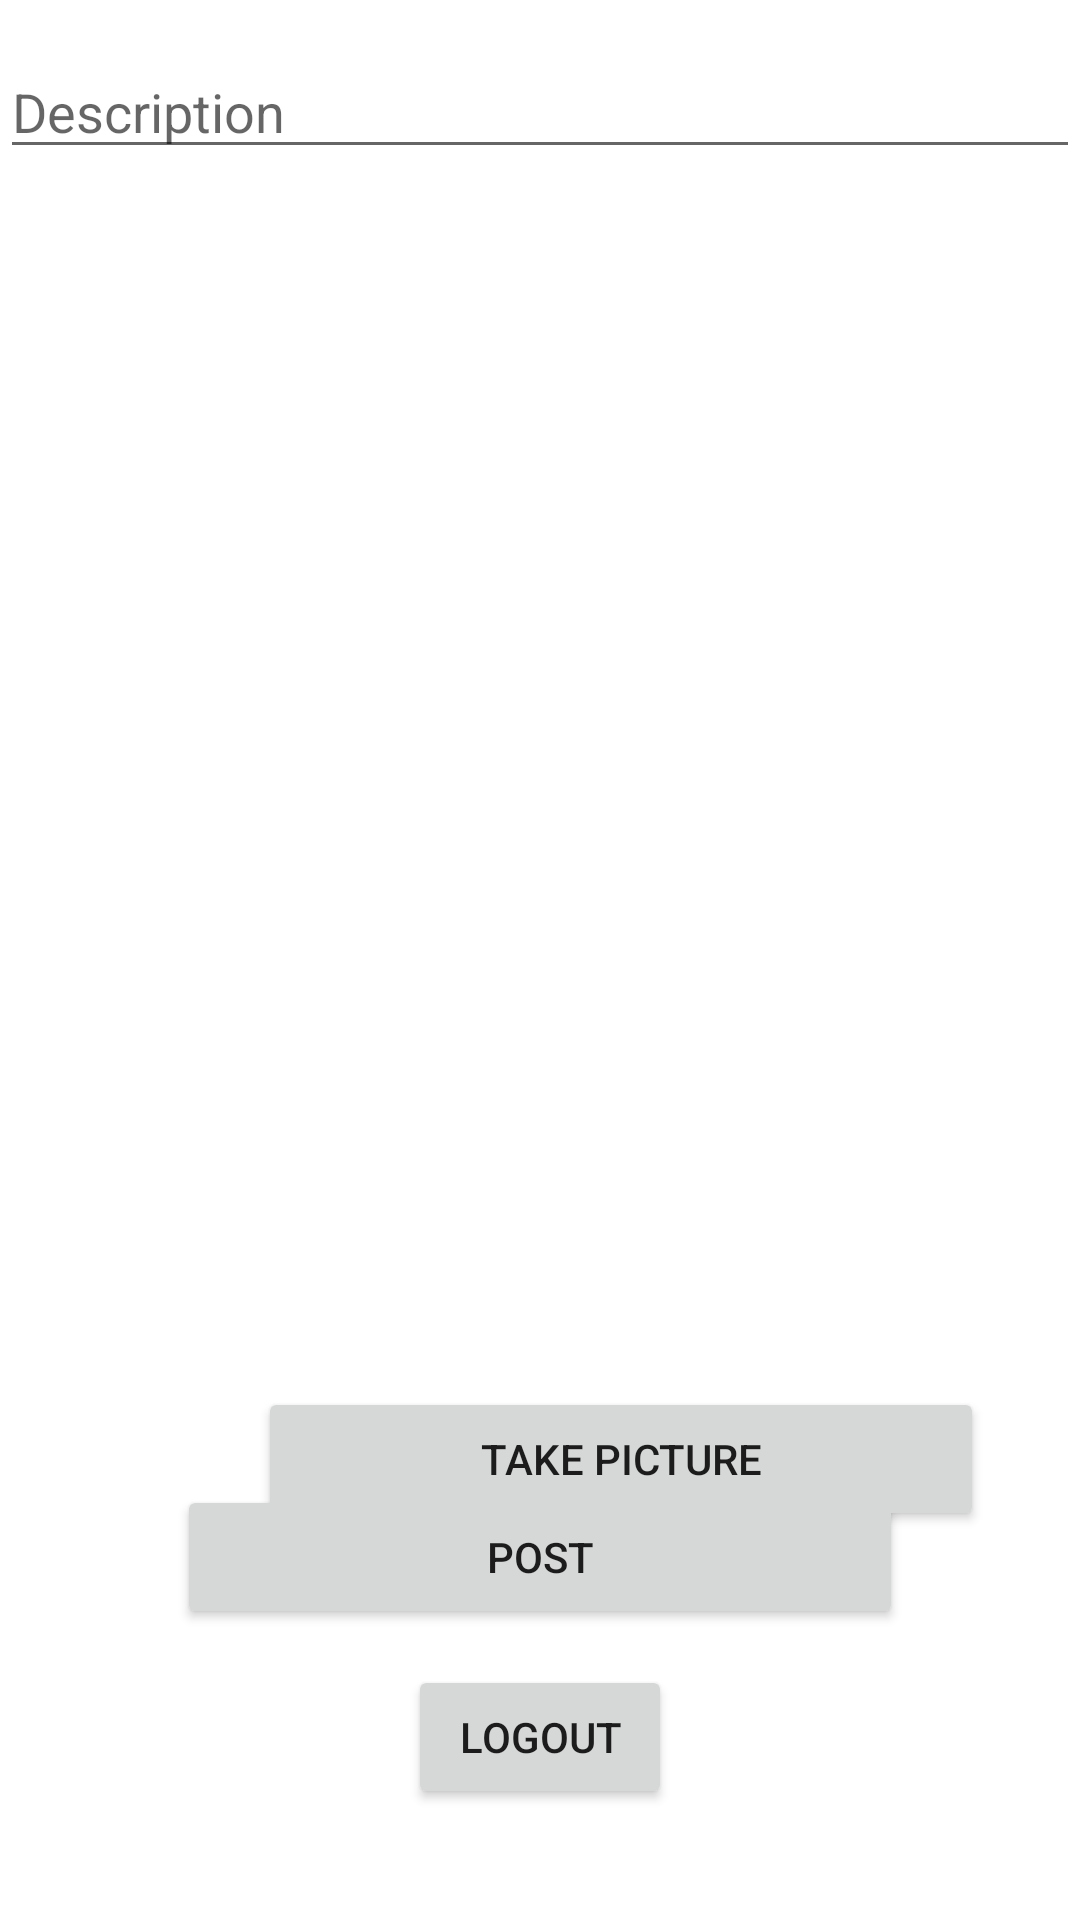

Android layout source for this screen:
<!-- AndroidManifest.xml: application theme Theme.Parstagram -->
<!-- res/layout/activity_main.xml -->
<?xml version="1.0" encoding="utf-8"?>
<RelativeLayout
    xmlns:android="http://schemas.android.com/apk/res/android"
    xmlns:app="http://schemas.android.com/apk/res-auto"
    xmlns:tools="http://schemas.android.com/tools"
    android:layout_width="match_parent"
    android:layout_height="match_parent">

    <EditText
        android:id="@+id/etDescription"
        android:layout_width="match_parent"
        android:layout_height="wrap_content"
        android:layout_alignParentStart="true"
        android:layout_alignParentTop="true"
        android:layout_marginStart="0dp"
        android:layout_marginTop="15dp"
        android:ems="10"
        android:hint="Description"
        android:inputType="textPersonName" />

    <Button
        android:id="@+id/btnCaptureImage"
        android:layout_width="242dp"
        android:layout_height="wrap_content"
        android:layout_below="@+id/etDescription"
        android:layout_alignParentStart="true"
        android:layout_centerHorizontal="true"
        android:layout_marginStart="86dp"
        android:layout_marginTop="406dp"
        android:text="Take Picture" />

    <ImageView
        android:id="@+id/ivPostImage"
        android:layout_width="match_parent"
        android:layout_height="330dp"
        android:layout_alignParentStart="true"
        android:layout_alignParentTop="true"
        android:layout_alignParentEnd="true"
        android:layout_centerHorizontal="true"
        android:layout_marginStart="2dp"
        android:layout_marginTop="95dp"
        android:layout_marginEnd="-2dp"
        tools:srcCompat="@tools:sample/avatars" />

    <Button
        android:id="@+id/btnSubmit"
        android:layout_width="242dp"
        android:layout_height="wrap_content"
        android:layout_alignParentBottom="true"
        android:layout_centerHorizontal="true"
        android:layout_marginBottom="97dp"
        android:text="Post" />

    <Button
        android:id="@+id/btnLogout"
        android:layout_width="wrap_content"
        android:layout_height="wrap_content"
        android:layout_alignParentBottom="true"
        android:layout_centerHorizontal="true"
        android:layout_marginBottom="37dp"
        android:text="Logout" />
</RelativeLayout>
<!-- resources referenced by this layout -->
<resources>
  <style name="Theme.Parstagram" parent="Theme.MaterialComponents.Light.NoActionBar">
          
          <item name="colorPrimary">@color/purple_500</item>
          <item name="colorPrimaryVariant">@color/purple_700</item>
          <item name="colorOnPrimary">@color/white</item>
          
          <item name="colorSecondary">@color/teal_200</item>
          <item name="colorSecondaryVariant">@color/teal_700</item>
          <item name="colorOnSecondary">@color/black</item>
          
          <item name="android:statusBarColor" tools:targetApi="l">?attr/colorPrimaryVariant</item>
          
      </style>
  <!-- not gathered from this repository: default colours our renderer supplied (Android Studio template values) -->
  <color name="purple_500">#FF6200EE</color>
  <color name="purple_700">#FF3700B3</color>
  <color name="teal_200">#FF03DAC5</color>
  <color name="teal_700">#FF018786</color>
  <color name="black">#FF000000</color>
  <color name="white">#FFFFFFFF</color>
</resources>
